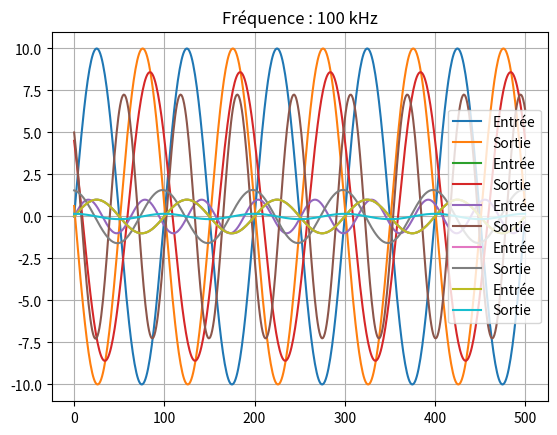

Generate this figure with matplotlib:
#!/usr/bin/env python3
# -*- coding:utf-8 -*-
import math
from matplotlib import pyplot as plt

R_1 = 1e3   # ohm
R_2 = 10e3  # ohm
R_3 = 10e3  # ohm
C = 10e-9   # farad

OMEGA_0 = 1/(R_2*C)
FRÉQUENCE_COUPURE = 1/(math.tau*R_2*C)  # τ=2π


def euler_ordre_1_passe_bas(
    v_e: list[int | float],
    v_s_0: int | float,
    f_e: int | float,
    f_c: int | float
) -> list[int | float]:
    """
    Renvoie une liste v_s_1 correspondant au signal de sortie, en utilisant
    la suite récurrente trouvée à la question 1.

    v_e est la liste des tensions d’entrée
    v_s_0 est la valeur initiale de la tension de sortie
    f_e = 1/T_c est la fréquence d’échantillonnage
    f_c est la fréquence de coupure du filtre
    """
    v_s_1 = [v_s_0]
    s_n = v_s_0

    omega_0 = math.tau*f_c  # τ=2π

    # précalcul du facteur devant v_e dans l’expression de s_(n+1)
    facteur1 = -1/f_e * (R_2/R_1) * omega_0
    # précalcul du facteur devant s_n dans l’expression de s_(n+1)
    facteur2 = 1 - (1/f_e)*omega_0


    for v in v_e:
        s_n_plus_1 = facteur1*v + facteur2*s_n
        v_s_1.append(s_n_plus_1)
        s_n = s_n_plus_1

    return v_s_1


def calcul_v_s_0_pour_ce_filtre(f: int | float, f_c: int | float):
    """Cette fonction calcule v_s(0) pour notre filtre en particulier.
       f est la fréquence du signal d’entrée. On considère que v_e est un sinus.
    """
    gain = (R_2/R_1)/math.sqrt(1+(f/f_c)**2)
    phi = math.atan(f/f_c)
    return gain*math.sin(phi)


print(FRÉQUENCE_COUPURE)
sinus_100_hz = [math.sin(math.tau*(100)*(t/1e4)) for t in range(500)]
sinus_100_hz_amplifié = [10*math.sin(math.tau*(100)*(t/1e4)) for t in range(500)]
sinus_1_khz = [math.sin(math.tau*(1e3)*(t/1e5)) for t in range(500)]
sinus_freq_coupure = [math.sin(OMEGA_0*(t/1e5)) for t in range(500)]
sinus_10_khz = [math.sin(math.tau*(10e3)*(t/1e6)) for t in range(500)]
sinus_100_khz = [math.sin(math.tau*(100e3)*(t/1e7)) for t in range(500)]

v_s_0_1 = calcul_v_s_0_pour_ce_filtre(100, FRÉQUENCE_COUPURE)
plt.plot(range(500), sinus_100_hz_amplifié, label="Entrée")  # type: ignore
plt.plot(range(501), euler_ordre_1_passe_bas(sinus_100_hz, v_s_0_1, 1e4, FRÉQUENCE_COUPURE), label="Sortie")  # type: ignore
plt.title("Fréquence : 1 hHz (l’amplitude du signal d’entrée est exagérée d’un facteur 10 pour être visible)")  # type: ignore
plt.legend()  # type: ignore
plt.grid()  # type: ignore
plt.show()  # type: ignore

v_s_0_2 = calcul_v_s_0_pour_ce_filtre(1000, FRÉQUENCE_COUPURE)
plt.plot(range(500), sinus_1_khz, label="Entrée")  # type: ignore
plt.plot(range(501), euler_ordre_1_passe_bas(sinus_1_khz, v_s_0_2, 1e5, FRÉQUENCE_COUPURE), label="Sortie")  # type: ignore
plt.title("Fréquence : 1 kHz")  # type: ignore
plt.legend()  # type: ignore
plt.grid()  # type: ignore
plt.show()  # type: ignore

v_s_0_3 = calcul_v_s_0_pour_ce_filtre(FRÉQUENCE_COUPURE, FRÉQUENCE_COUPURE)
plt.plot(range(500), sinus_freq_coupure, label="Entrée")  # type: ignore
plt.plot(range(501), euler_ordre_1_passe_bas(sinus_freq_coupure, v_s_0_3, 1e5, FRÉQUENCE_COUPURE), label="Sortie")  # type: ignore
plt.title(f"Fréquence de coupure : {FRÉQUENCE_COUPURE:.2f} Hz")  # type: ignore
plt.legend()  # type: ignore
plt.grid()  # type: ignore
plt.show()  # type: ignore

v_s_0_4 = calcul_v_s_0_pour_ce_filtre(10000, FRÉQUENCE_COUPURE)
plt.plot(range(500), sinus_10_khz, label="Entrée")  # type: ignore
plt.plot(range(501), euler_ordre_1_passe_bas(sinus_10_khz, v_s_0_4, 1e6, FRÉQUENCE_COUPURE), label="Sortie")  # type: ignore
plt.title("Fréquence : 10 kHz")  # type: ignore
plt.legend()  # type: ignore
plt.grid()  # type: ignore
plt.show()  # type: ignore

v_s_0_5 = calcul_v_s_0_pour_ce_filtre(100000, FRÉQUENCE_COUPURE)
plt.plot(range(500), sinus_100_khz, label="Entrée")  # type: ignore
plt.plot(range(501), euler_ordre_1_passe_bas(sinus_100_khz, v_s_0_5, 1e7, FRÉQUENCE_COUPURE), label="Sortie")  # type: ignore
plt.title("Fréquence : 100 kHz")  # type: ignore
plt.legend()  # type: ignore
plt.grid()  # type: ignore
plt.show()  # type: ignore
